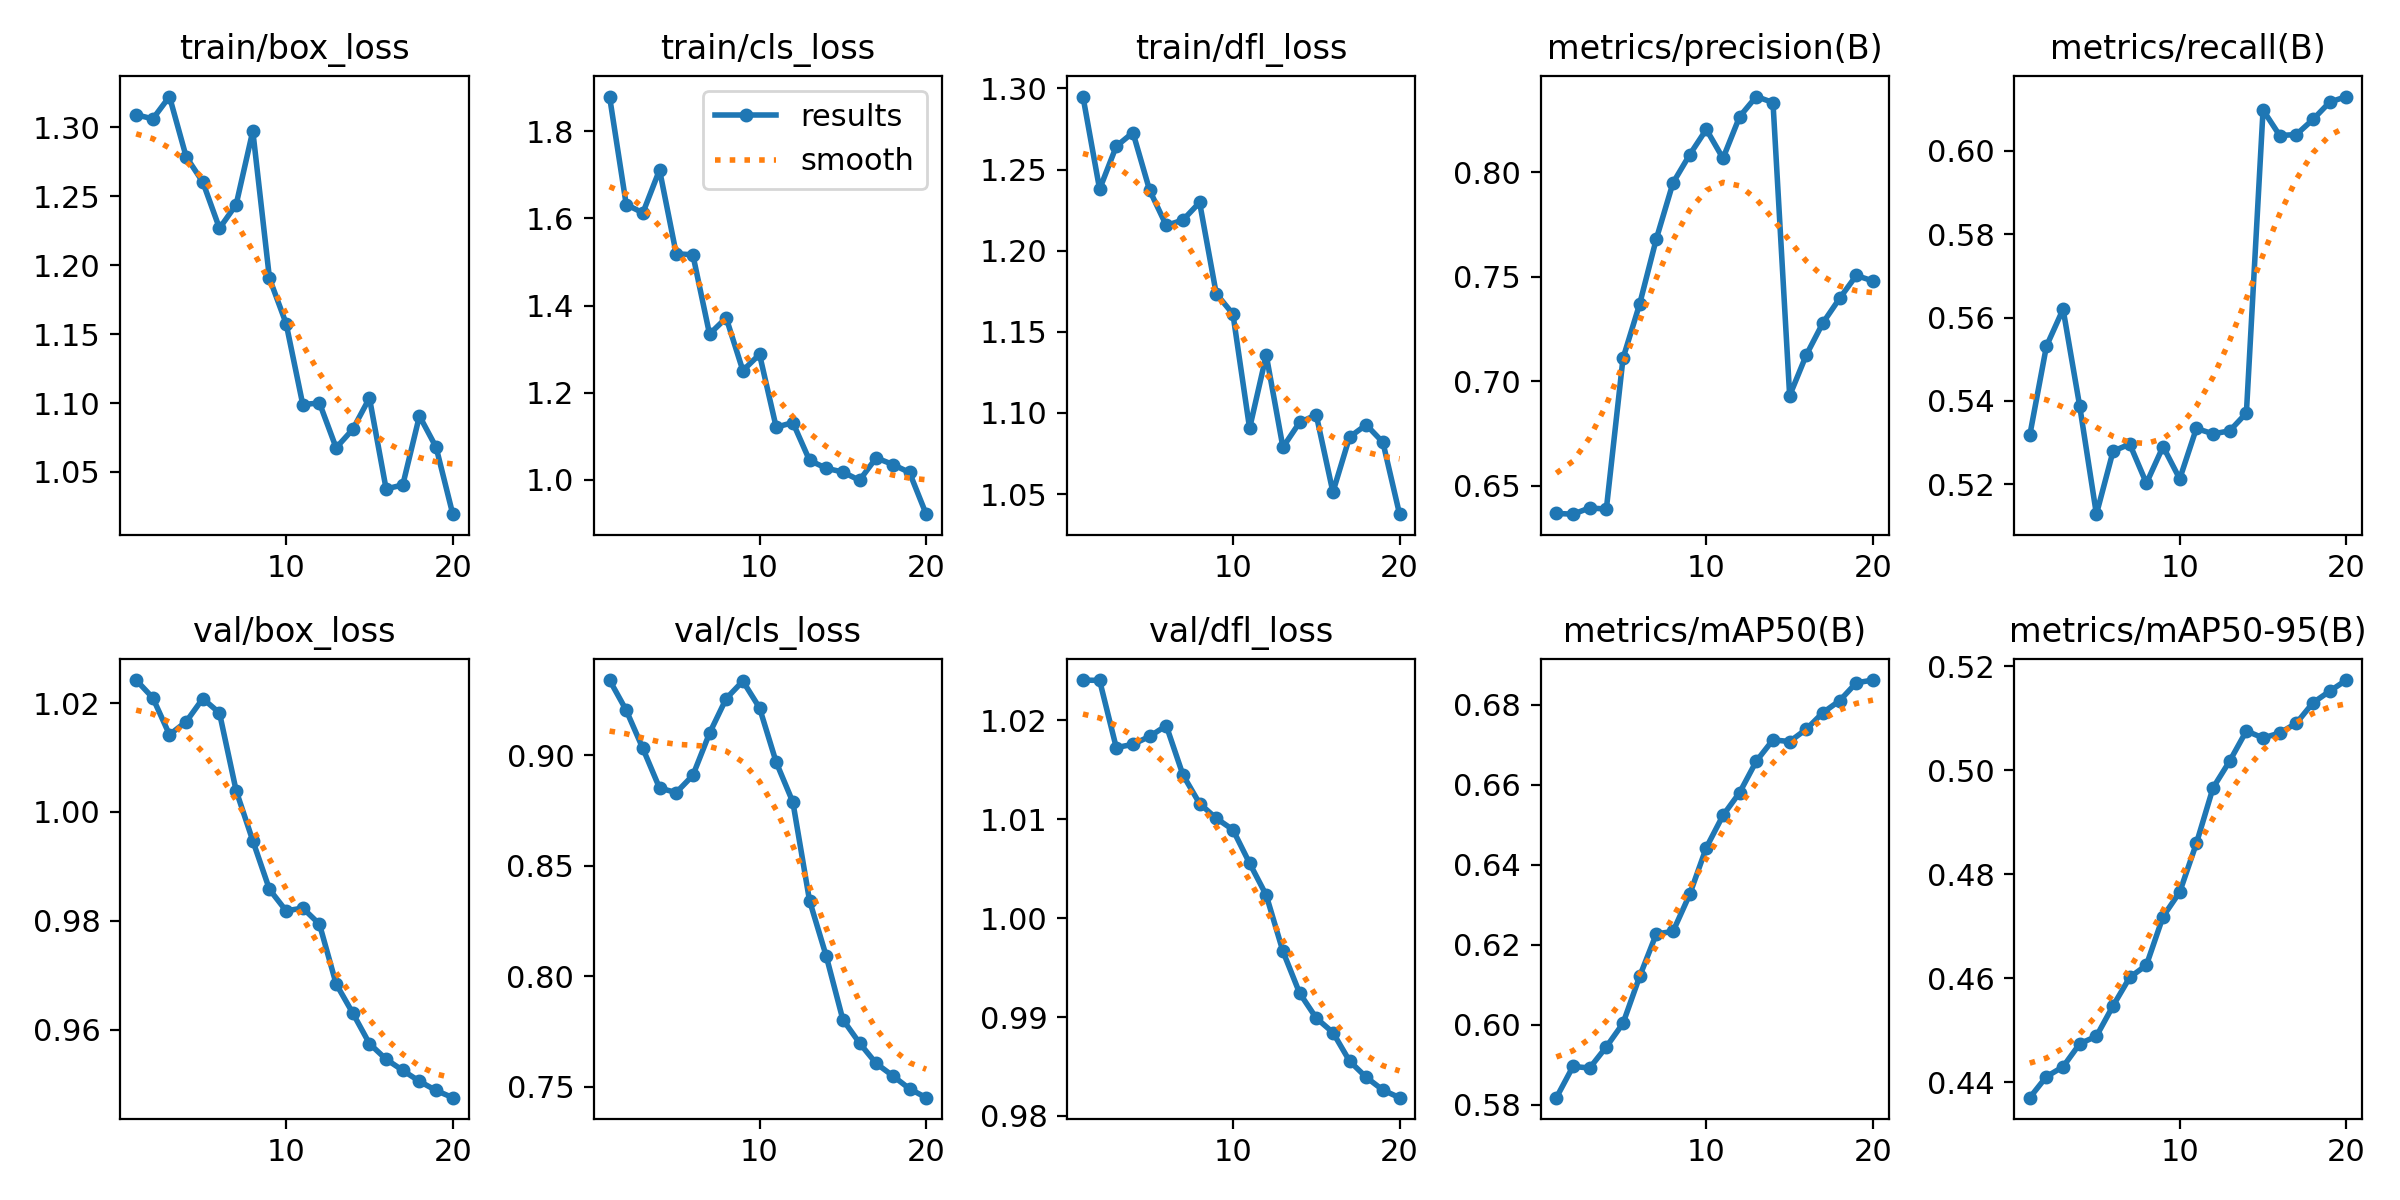

The data file committed next to this chart (first rows):
epoch, time, train/box_loss, train/cls_loss, train/dfl_loss, metrics/precision(B), metrics/recall(B), metrics/mAP50(B), metrics/mAP50-95(B), val/box_loss, val/cls_loss, val/dfl_loss, lr/pg0, lr/pg1, lr/pg2
1, 1.814, 1.309, 1.88, 1.295, 0.6368, 0.5317, 0.5818, 0.4371, 1.024, 0.9341, 1.024, 4.76e-06, 4.76e-06, 4.76e-06
2, 3.293, 1.306, 1.632, 1.238, 0.6365, 0.5531, 0.5896, 0.4411, 1.021, 0.9205, 1.024, 1.01799e-05, 1.01799e-05, 1.01799e-05
3, 4.698, 1.322, 1.613, 1.264, 0.6395, 0.562, 0.5892, 0.443, 1.014, 0.9032, 1.017, 1.50107e-05, 1.50107e-05, 1.50107e-05
4, 6.14, 1.279, 1.711, 1.273, 0.6389, 0.5387, 0.5945, 0.4474, 1.017, 0.8853, 1.018, 1.92524e-05, 1.92524e-05, 1.92524e-05
5, 7.586, 1.26, 1.519, 1.237, 0.711, 0.5128, 0.6004, 0.4489, 1.021, 0.8832, 1.018, 2.29051e-05, 2.29051e-05, 2.29051e-05
6, 8.975, 1.227, 1.517, 1.216, 0.737, 0.5279, 0.6121, 0.4547, 1.018, 0.891, 1.019, 2.59688e-05, 2.59688e-05, 2.59688e-05
7, 10.47, 1.244, 1.335, 1.219, 0.7681, 0.5296, 0.6228, 0.4602, 1.004, 0.9101, 1.014, 2.84434e-05, 2.84434e-05, 2.84434e-05
8, 11.91, 1.297, 1.372, 1.23, 0.7949, 0.5202, 0.6234, 0.4625, 0.9947, 0.9258, 1.012, 3.03289e-05, 3.03289e-05, 3.03289e-05
9, 13.29, 1.19, 1.251, 1.173, 0.8083, 0.529, 0.6326, 0.4719, 0.9858, 0.9337, 1.01, 3.16254e-05, 3.16254e-05, 3.16254e-05
10, 14.61, 1.158, 1.288, 1.161, 0.8205, 0.5212, 0.6443, 0.4766, 0.9818, 0.9216, 1.009, 3.23329e-05, 3.23329e-05, 3.23329e-05
11, 20.21, 1.099, 1.121, 1.091, 0.8066, 0.5334, 0.6524, 0.486, 0.9823, 0.897, 1.006, 3.24513e-05, 3.24513e-05, 3.24513e-05
12, 21.54, 1.1, 1.132, 1.136, 0.8266, 0.5321, 0.6581, 0.4966, 0.9794, 0.8789, 1.002, 3.19807e-05, 3.19807e-05, 3.19807e-05
13, 22.9, 1.068, 1.045, 1.079, 0.8362, 0.5328, 0.666, 0.5018, 0.9684, 0.8343, 0.9967, 3.0921e-05, 3.0921e-05, 3.0921e-05
14, 24.29, 1.081, 1.027, 1.094, 0.8333, 0.5371, 0.6713, 0.5076, 0.963, 0.8093, 0.9924, 2.92722e-05, 2.92722e-05, 2.92722e-05
15, 25.72, 1.104, 1.018, 1.099, 0.6931, 0.6098, 0.6709, 0.5062, 0.9574, 0.7805, 0.9899, 2.70344e-05, 2.70344e-05, 2.70344e-05
16, 27.09, 1.038, 0.9991, 1.051, 0.7126, 0.6037, 0.674, 0.5072, 0.9545, 0.7699, 0.9884, 2.42076e-05, 2.42076e-05, 2.42076e-05
17, 28.52, 1.041, 1.051, 1.085, 0.728, 0.6039, 0.6781, 0.5091, 0.9525, 0.7606, 0.9856, 2.07917e-05, 2.07917e-05, 2.07917e-05
18, 29.85, 1.091, 1.035, 1.093, 0.7397, 0.6076, 0.6811, 0.513, 0.9505, 0.755, 0.9839, 1.67867e-05, 1.67867e-05, 1.67867e-05
19, 31.21, 1.068, 1.017, 1.082, 0.7506, 0.6117, 0.6855, 0.5152, 0.9488, 0.7491, 0.9826, 1.21927e-05, 1.21927e-05, 1.21927e-05
20, 32.55, 1.019, 0.9214, 1.038, 0.748, 0.6131, 0.6862, 0.5174, 0.9475, 0.7451, 0.9819, 7.0097e-06, 7.0097e-06, 7.0097e-06
